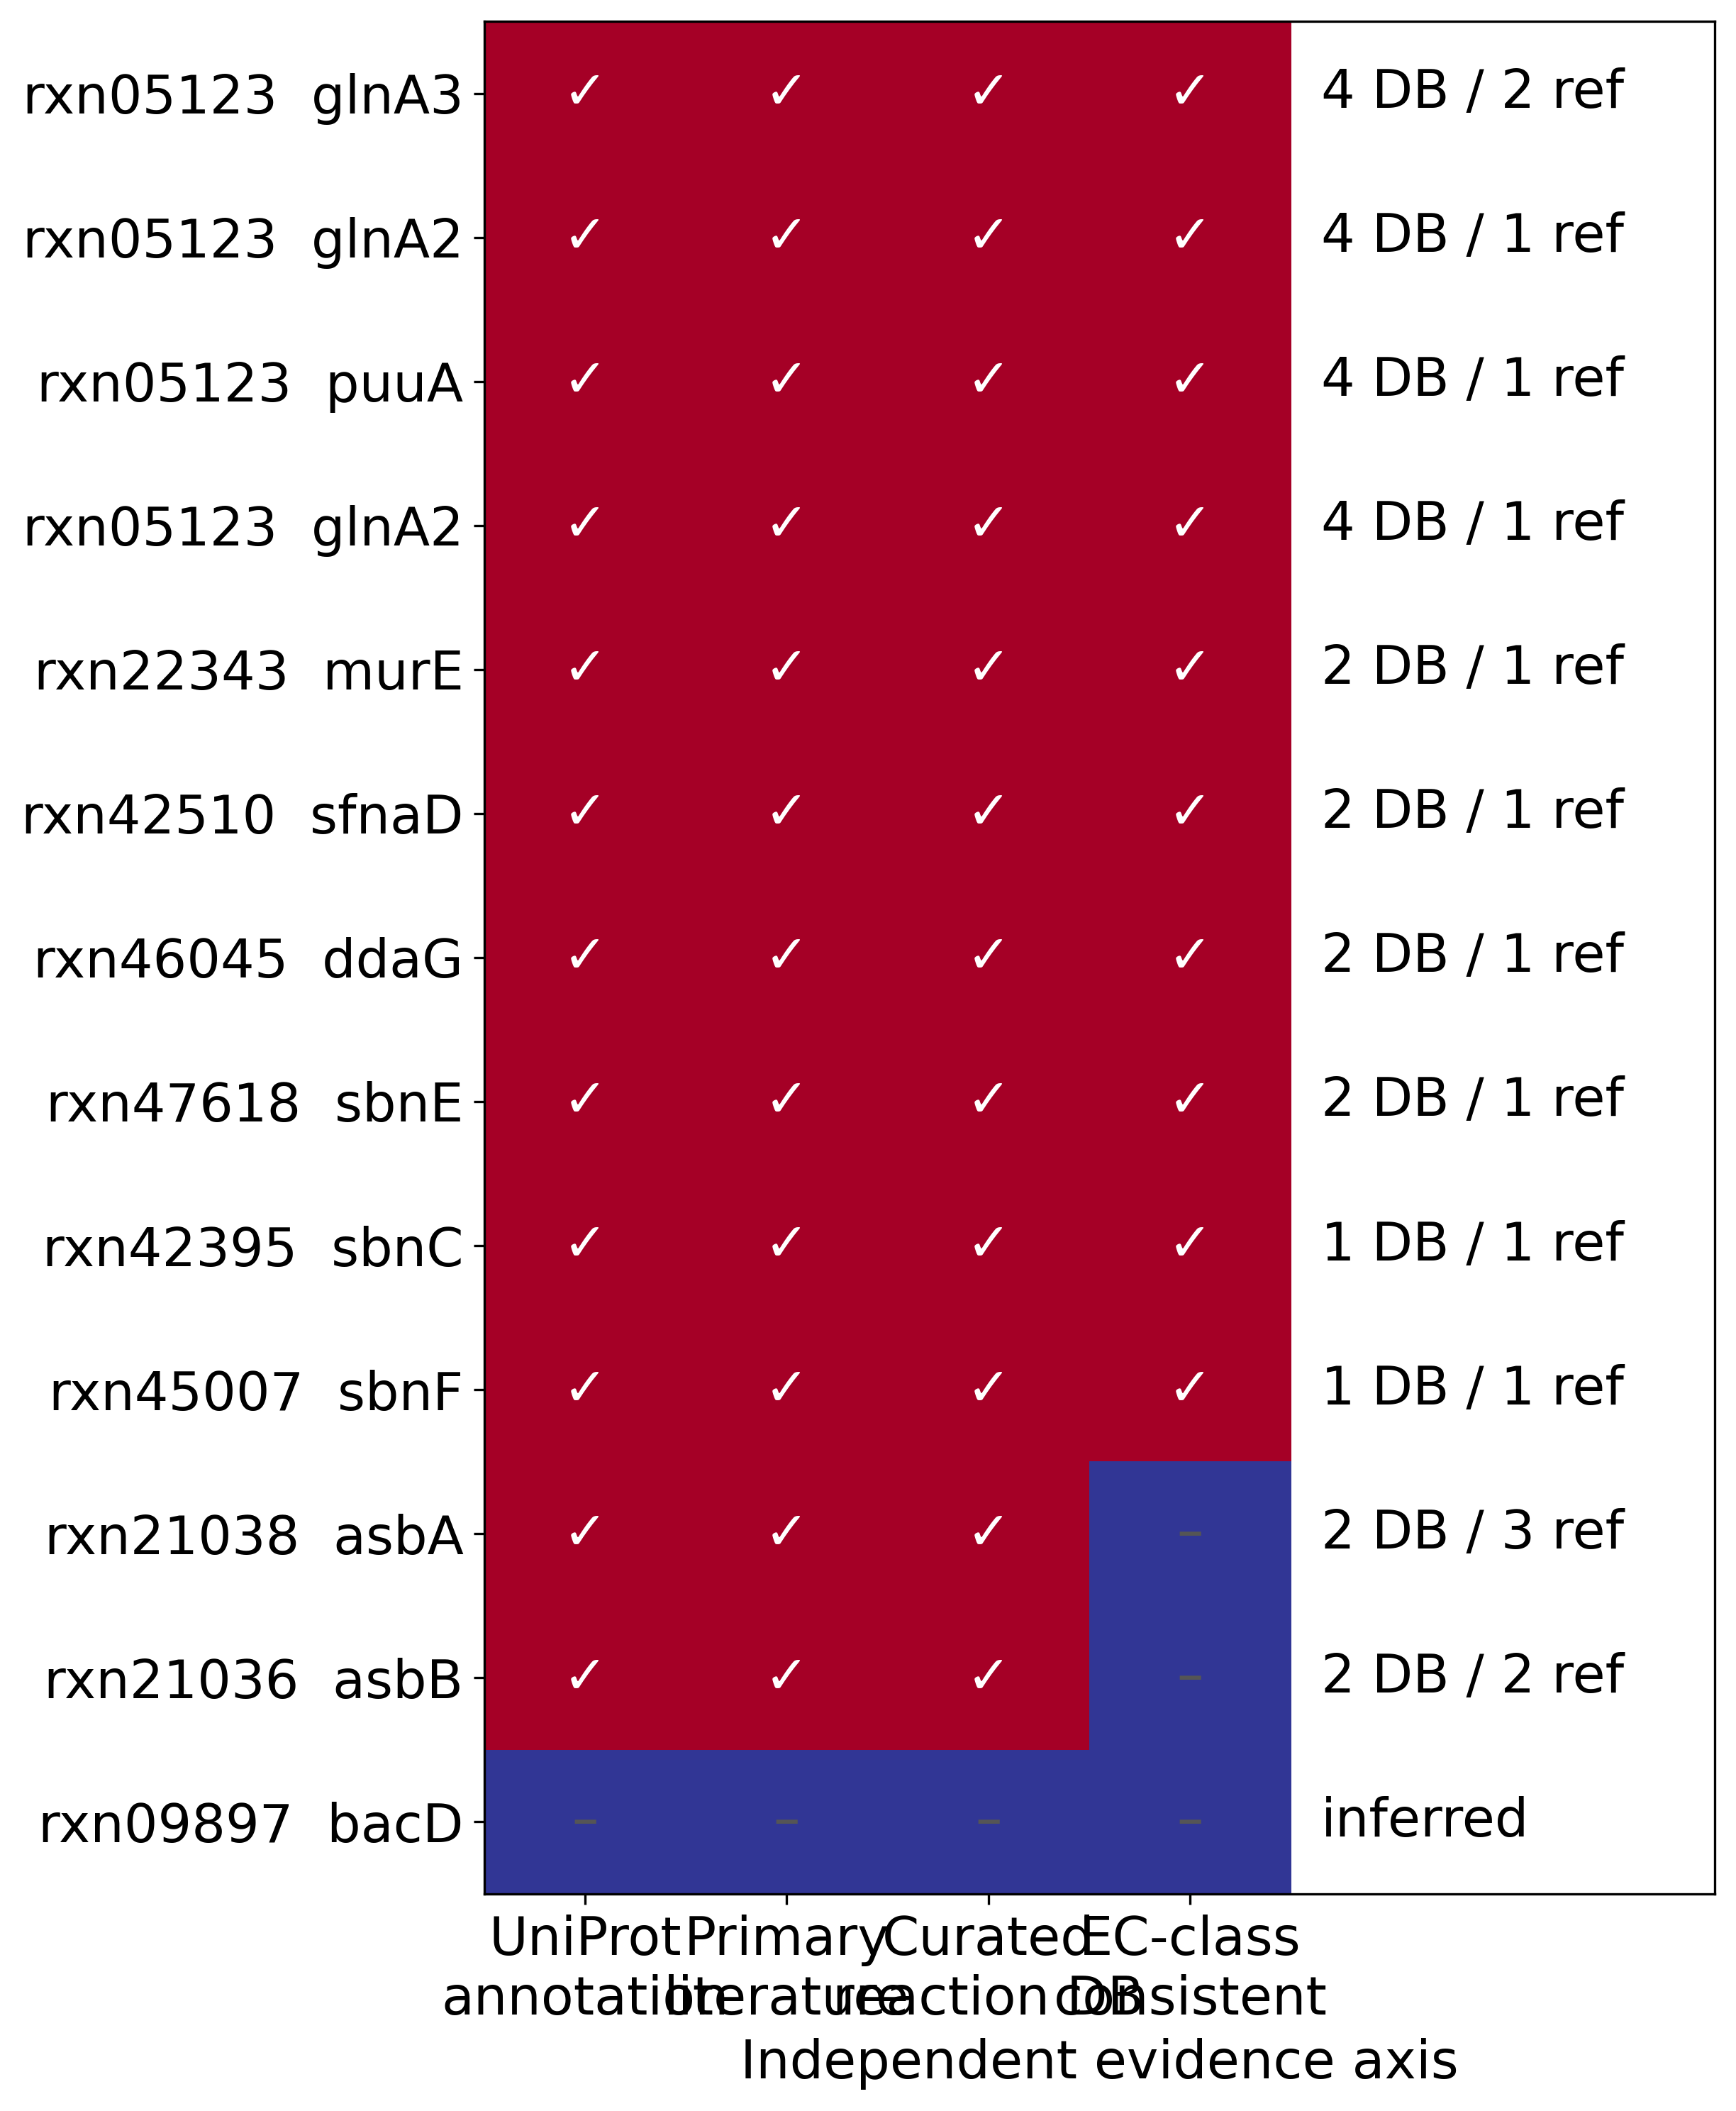

Source data for this figure (header and first rows):
rxn_id	accession	enzyme	gene	organism	assignment_type	mapping_route	chemical_status	evidence_tier	n_primary_pubmed_refs	pubmed_ids	rhea_ids	n_curated_reaction_dbs	curated_reaction_dbs	best_source_reliability_tier	model_or_aggregator_dbs	uniprot_ec	modelseed_ec	ec_class_consistent	axis_uniprot_reaction_annotation	axis_primary_literature	axis_curated_reaction_db	axis_ec_class_consistent	n_independent_evidence_axes
rxn05123	Q9KZC7	Gamma-glutamylpolyamine synthetase GlnA3	glnA3;SCO6962	Streptomyces coelicolor (strain ATCC BAA…	exact_native_annotation	reaction_annotation	exact_after_protonation_normalization	experimental_direct	2	28487688;35409114	13633	4	Rhea;MetaCyc;KEGG;EcoCyc	1	iSO783;iAF1260;BiGG;metanetx.reaction	6.3.1.-	6.3.1.11	True	True	True	True	True	4
rxn05123	I3R584	Gamma-glutamylputrescine synthetase	glnA2;HFX_1688	Haloferax mediterranei (strain ATCC 3350…	exact_native_annotation	reaction_annotation	exact_after_protonation_normalization	experimental_direct	1	34439822	13633	4	Rhea;MetaCyc;KEGG;EcoCyc	1	iSO783;iAF1260;BiGG;metanetx.reaction	6.3.1.11	6.3.1.11	True	True	True	True	True	4
rxn05123	P78061	Gamma-glutamylputrescine synthetase PuuA	puuA;ycjK;b1297;JW5201	Escherichia coli (strain K12)	exact_native_annotation	reaction_annotation	exact_after_protonation_normalization	experimental_direct	1	18495664	13633	4	Rhea;MetaCyc;KEGG;EcoCyc	1	iSO783;iAF1260;BiGG;metanetx.reaction	6.3.1.11	6.3.1.11	True	True	True	True	True	4
rxn05123	Q9RDS6	Gamma-glutamylpolyamine synthetase GlnA2	glnA2;SCO2241	Streptomyces coelicolor (strain ATCC BAA…	exact_native_annotation	reaction_annotation	exact_after_protonation_normalization	experimental_direct	1	35409114	13633	4	Rhea;MetaCyc;KEGG;EcoCyc	1	iSO783;iAF1260;BiGG;metanetx.reaction	6.3.1.-	6.3.1.11	True	True	True	True	True	4
rxn22343	Q9WY79	UDP-N-acetylmuramoyl-L-alanyl-D-glutamat…	murE;TM_0237	Thermotoga maritima (strain ATCC 43589 /…	exact_native_annotation	reaction_annotation	reference_structure_symbolic	experimental_direct	1	16595662	25273	2	Rhea;MetaCyc	1	metanetx.reaction	6.3.2.37;6.3.2.7	6.3.2.37	True	True	True	True	True	4
rxn42510	Q2FW70	D-ornithine--citrate ligase	sfnaD;SAOUHSC_02436	Staphylococcus aureus (strain NCTC 8325 …	exact_native_annotation	reaction_annotation	compatible_stereochemistry_underspecifie…	experimental_direct	1	19138128	59136	2	Rhea;MetaCyc	1		6.3.2.58	6.3.2.ae	True	True	True	True	True	4
rxn46045	E2JA32	Fumarate--(S)-2,3-diaminopropanoate liga…	ddaG	Enterobacter agglomerans	exact_native_annotation	reaction_annotation	exact_after_protonation_normalization	experimental_direct	1	19807062	44340	2	Rhea;MetaCyc	1	metanetx.reaction	6.3.2.46	6.3.2.46	True	True	True	True	True	4
rxn47618	Q2G1M9	L-2,3-diaminopropanoate--citrate ligase	sbnE;SAOUHSC_00079	Staphylococcus aureus (strain NCTC 8325 …	exact_native_annotation	reaction_annotation	compatible_stereochemistry_underspecifie…	experimental_direct	1	19775248	59124	2	Rhea;MetaCyc	1		6.3.2.54	6.3.2.ab	True	True	True	True	True	4
rxn42395	Q2G1N1	Staphyloferrin B synthase	sbnC;SAOUHSC_00077	Staphylococcus aureus (strain NCTC 8325 …	exact_native_annotation	reaction_annotation	compatible_stereochemistry_underspecifie…	experimental_direct	1	19775248	59132	1	MetaCyc	2		6.3.2.56	6.3.2.ad	True	True	True	True	True	4
rxn45007	Q2G1M8	2-[(L-alanin-3-ylcarbamoyl)methyl]-3-(2-…	sbnF;SAOUHSC_00080	Staphylococcus aureus (strain NCTC 8325 …	exact_native_annotation	reaction_annotation	compatible_stereochemistry_underspecifie…	experimental_direct	1	19775248	59128	1	MetaCyc	2		6.3.2.55	6.3.2.ac	True	True	True	True	True	4
rxn21038	A0A0F7RJ52	Spermidine-citrate ligase	asbA;GBAA_1981	Bacillus anthracis	exact_native_annotation	reaction_annotation	exact_after_protonation_normalization	experimental_direct	3	17579415;19259597;22408253	63808	2	Rhea;MetaCyc	1	metanetx.reaction	6.3.2.-			True	True	True	False	3
rxn21036	Q81RQ8	Citryl-spermidine/3,4-dihydroxybenzoyl-c…	asbB;GBAA_1982	Bacillus anthracis	exact_native_annotation	reaction_annotation	exact_after_protonation_normalization	experimental_direct	2	18758617;22408253	63816	2	Rhea;MetaCyc	1	metanetx.reaction	6.3.2.-			True	True	True	False	3
rxn09897	P39641	Alanine--anticapsin ligase	bacD	Bacillus subtilis (strain 168)	inferred_related_reaction	ec_inferred	no_exact_native_assignment	inference_only	4	16030213;22407814;23317005;24702628	44332	0		3	iYO844;metanetx.reaction	6.3.2.49			False	False	False	False	0
